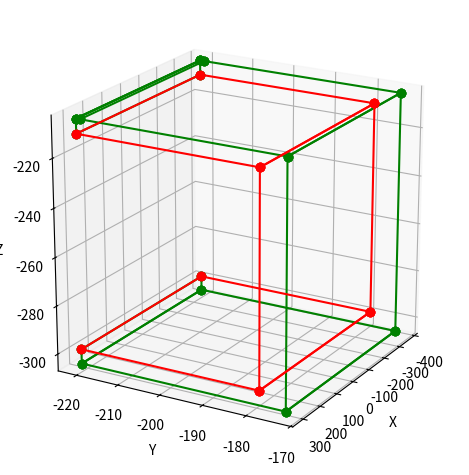

Here is the Python script that generated this plot:
import matplotlib.pyplot as plt
from mpl_toolkits.mplot3d import Axes3D
import numpy as np
def create_line(data, c):
    p1 = data[0]
    p2 = data[1]
    x = [p1[0], p2[0]]
    y = [p1[1], p2[1]]
    z = [p1[2], p2[2]]
    ax.plot(x, y, z, marker='o', color=c)

# 创建一个三维图形对象
fig = plt.figure()
ax = fig.add_subplot(111, projection='3d')

dict = {
    0:[
        [[310.00000000000006, -221.00000000004999, -205.00000000000600], [310.00000000000000, -221.00000000004999, -210.99999999999400]],
        [[309.99999999932004, -221.00000000004999, -211.00000000000000], [-369.99999999932004, -221.00000000004999, -211.00000000000000]],
        [[-370.00000000000000, -221.00000000004999, -210.99999999999400], [-370.00000000000000, -221.00000000004999, -205.00000000000600]],
        [[-369.99999999931998, -221.00000000004999, -205.00000000000000], [309.99999999932004, -221.00000000004999, -205.00000000000000]],

        [[310.00000000000000, -173.00000000009797, -205.00000000000000], [309.99999999999994, -219.99999999995509, -205.00000000000000]],
        [[310.00000000000000, -220.00000000005110, -205.00000000000000], [310.00000000000000, -221.00000000000199, -205.00000000000000]],
        [[309.99999999932004, -221.00000000004999, -205.00000000000000], [-369.99999999931998, -221.00000000004999, -205.00000000000000]],
        [[-370.00000000000000, -221.00000000000202, -205.00000000000000], [-370.00000000000000, -220.00000000005110, -205.00000000000000]],
        [[-370.00000000000000, -219.99999999995509, -205.00000000000000], [-369.99999999999994, -173.00000000009797, -205.00000000000000]],
        [[-369.99999999932004, -173.00000000004999, -205.00000000000000], [309.99999999932004, -173.00000000004999, -205.00000000000000]],

        [[310.00000000000006, -173.00000000004999, -304.99999999990001], [310.00000000000000, -173.00000000004999, -205.00000000009999]],
        [[309.99999999932004, -173.00000000004999, -205.00000000000000], [-369.99999999932004, -173.00000000004999, -205.00000000000000]],
        [[-370.00000000000000, -173.00000000004999, -205.00000000009999], [-370.00000000000000, -173.00000000004999, -304.99999999990001]],
        [[-369.99999999932004, -173.00000000004999, -305.00000000000000], [309.99999999932004, -173.00000000004999, -305.00000000000006]],

        [[310.00000000000006, -221.00000000000199, -305.00000000000006], [310.00000000000000, -173.00000000009800, -305.00000000000000]],
        [[309.99999999932004, -173.00000000004999, -305.00000000000006], [-369.99999999932004, -173.00000000004999, -305.00000000000000]],
        [[-370.00000000000000, -173.00000000009800, -305.00000000000006], [-370.00000000000000, -221.00000000000199, -305.00000000000000]],
        [[-369.99999999928121, -221.00000000004999, -305.00000000000000], [309.99999999927900, -221.00000000004999, -304.99999999999994]],

        [[309.99999999932004, -221.00000000004999, -299.00000000000000], [-369.99999999932004, -221.00000000004999, -299.00000000000000]],
        [[-370.00000000000205, -221.00000000004999, -299.00000000000637], [-370.00000000000205, -221.00000000004999, -304.99999999999369]],
        [[-369.99999999928121, -221.00000000004999, -305.00000000000000], [309.99999999927900, -221.00000000004999, -304.99999999999994]],
        [[309.99999999999989, -221.00000000004999, -304.99999999999363], [309.99999999999989, -221.00000000004999, -299.00000000000631]],

        [[310.00000000000000, -220.00000000005110, -205.00000000000000], [310.00000000000000, -221.00000000000199, -205.00000000000000]],
        [[309.99999999932004, -221.00000000004999, -205.00000000000000], [-369.99999999932004, -221.00000000004999, -205.00000000000000]],
        [[-370.00000000000000, -221.00000000000202, -205.00000000000000], [-370.00000000000000, -220.00000000005110, -205.00000000000000]],
        [[-369.99999999931998, -220.00000000000003, -205.00000000000000], [309.99999999932004, -220.00000000000000, -205.00000000000000]],
    ],
    1:[
        [[310.00000000000006, -221.00000000000799, -211.00000000000000], [310.00000000000000, -179.00000000009200, -211.00000000000000]],
        [[309.99999999932004, -179.00000000004999, -211.00000000000000], [-369.99999999932004, -179.00000000004999, -211.00000000000000]],
        [[-370.00000000000000, -179.00000000009200, -211.00000000000000], [-370.00000000000000, -221.00000000000799, -211.00000000000000]],
        [[-369.99999999932004, -221.00000000004999, -211.00000000000000], [309.99999999932004, -221.00000000004999, -211.00000000000000]],

        [[310.00000000000006, -179.00000000004999, -211.00000000008799], [310.00000000000000, -179.00000000004999, -298.99999999991201]],
        [[309.99999999932004, -179.00000000004999, -299.00000000000000], [-369.99999999932004, -179.00000000004999, -299.00000000000000]],
        [[-370.00000000000000, -179.00000000004999, -298.99999999991201], [-370.00000000000000, -179.00000000004999, -211.00000000008799]],
        [[-369.99999999932004, -179.00000000004999, -211.00000000000000], [309.99999999932004, -179.00000000004999, -211.00000000000000]],

        [[310.00000000000006, -179.00000000009200, -299.00000000000000], [310.00000000000000, -221.00000000000799, -299.00000000000000]],
        [[309.99999999932004, -221.00000000004999, -299.00000000000000], [-369.99999999932004, -221.00000000004999, -299.00000000000000]],
        [[-370.00000000000000, -221.00000000000799, -299.00000000000000], [-370.00000000000000, -179.00000000009200, -299.00000000000000]],
        [[-369.99999999932004, -179.00000000004999, -299.00000000000000], [309.99999999932004, -179.00000000004999, -299.00000000000000]],
    ]
}
color_dicts = {
    0:'green',
    1:'red',
    2:'blue',
    3:'chocolate',
    4:'orange',
    5:'pink',
    6:'purple',
    7:'black',
    8:'gray'
}
# 绘制线段
# ax.plot(x, y, z)
for i, datas in dict.items():
    color = color_dicts[i]
    for data in datas:
        create_line(data, color)

# 添加标签
ax.set_xlabel('X')
ax.set_ylabel('Y')
ax.set_zlabel('Z')

ax.set_box_aspect([1, 1, 1])
ax.view_init(elev=20, azim=30)
ax.set_proj_type('persp')
plt.subplots_adjust(bottom=0.1, top=0.9)
plt.tight_layout()
# 显示图形
plt.show()

